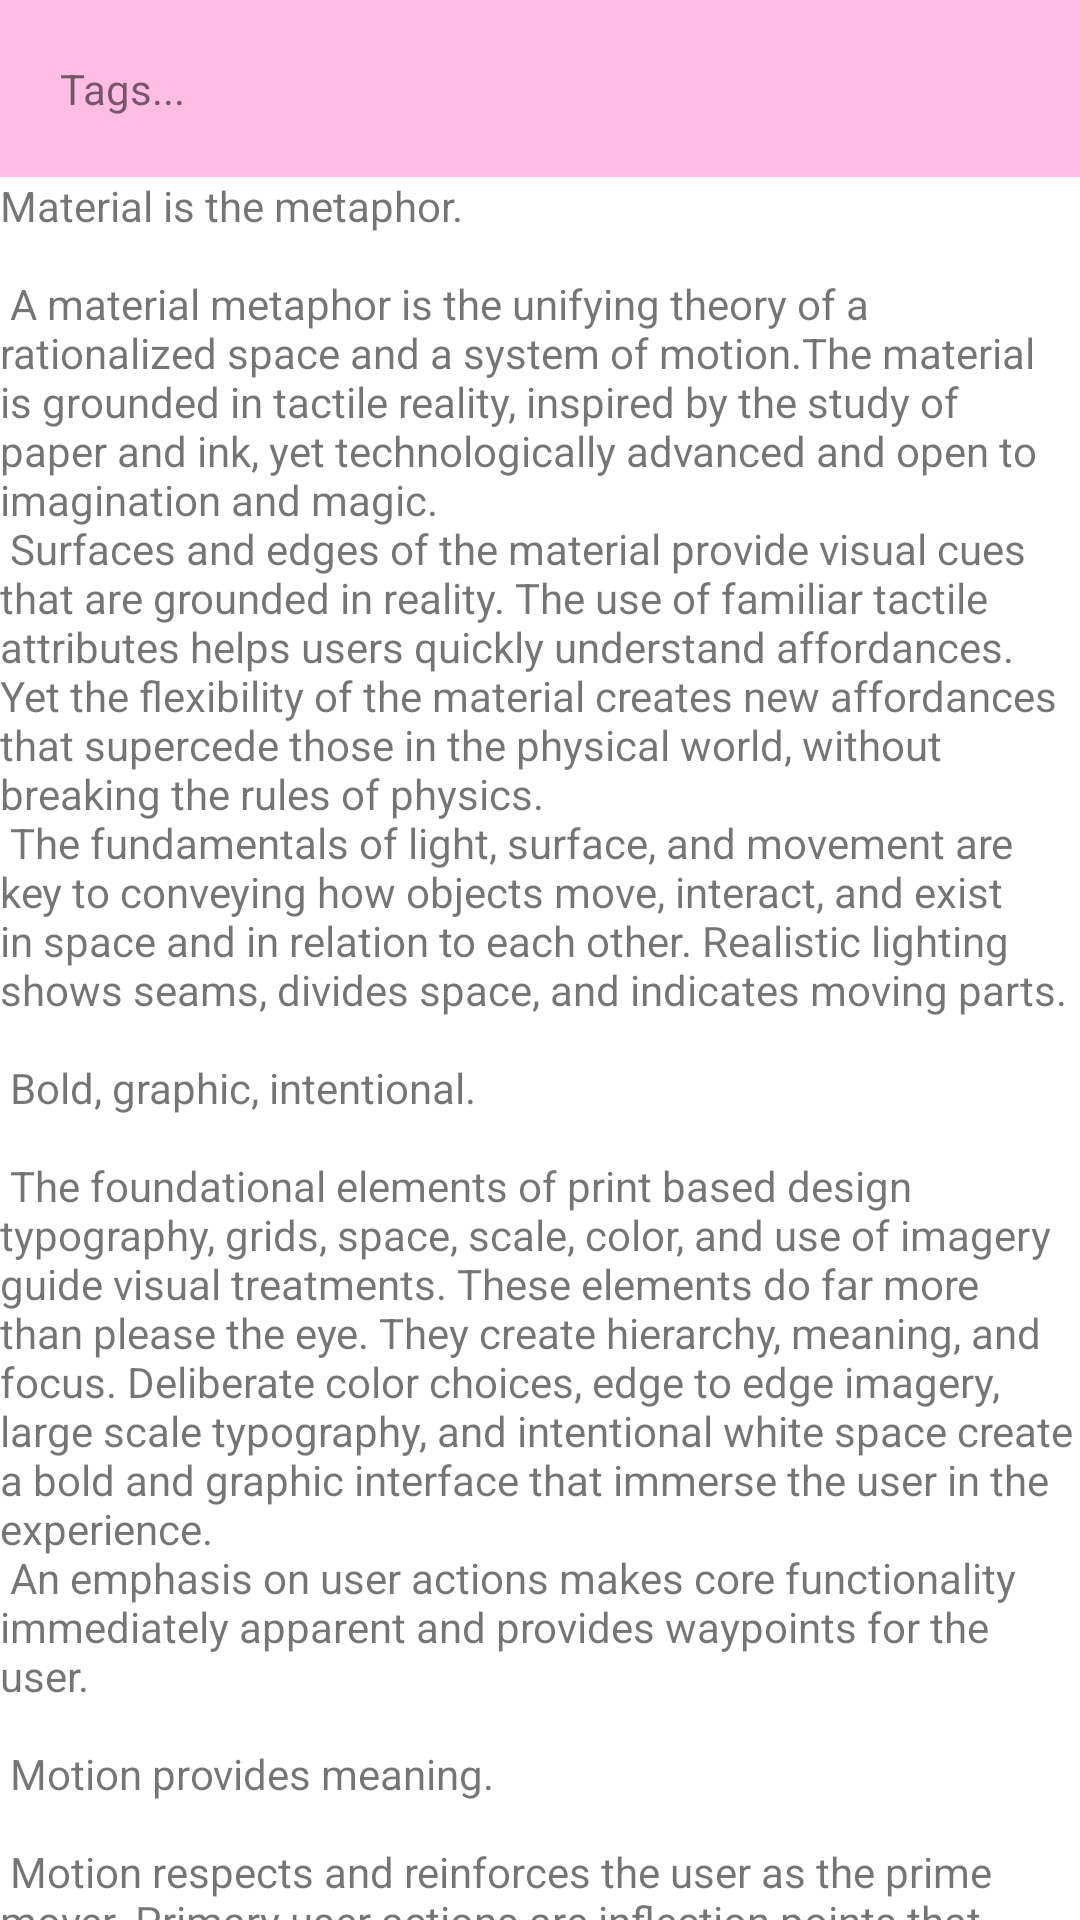

This screen was rendered from an Android layout file. Write that file and the resources it references.
<!-- AndroidManifest.xml: application theme AppTheme -->
<!-- res/layout/fragment_video_details.xml -->
<?xml version="1.0" encoding="utf-8"?>
<android.support.v4.widget.NestedScrollView
    xmlns:android="http://schemas.android.com/apk/res/android"
    xmlns:app="http://schemas.android.com/apk/res-auto"
    xmlns:tools="http://schemas.android.com/tools"
    android:layout_width="match_parent"
    android:layout_height="match_parent"
    app:layout_behavior="@string/appbar_scrolling_view_behavior"
    tools:context=".ui.VideoActivity">
    <LinearLayout
        android:layout_width="match_parent"
        android:layout_height="match_parent"
        android:orientation="vertical">
        <TextView
            android:layout_width="match_parent"
            android:layout_height="wrap_content"
            android:background="@color/accent"
            android:padding="20dp"
            android:text="Tags..."/>
        <TextView
            android:id="@+id/description"
            android:layout_width="match_parent"
            android:layout_height="wrap_content"
            android:text="@string/large_text"/>
    </LinearLayout>
</android.support.v4.widget.NestedScrollView>
<!-- resources referenced by this layout -->
<resources>
  <color name="accent">#FFBCE5</color>
</resources>
